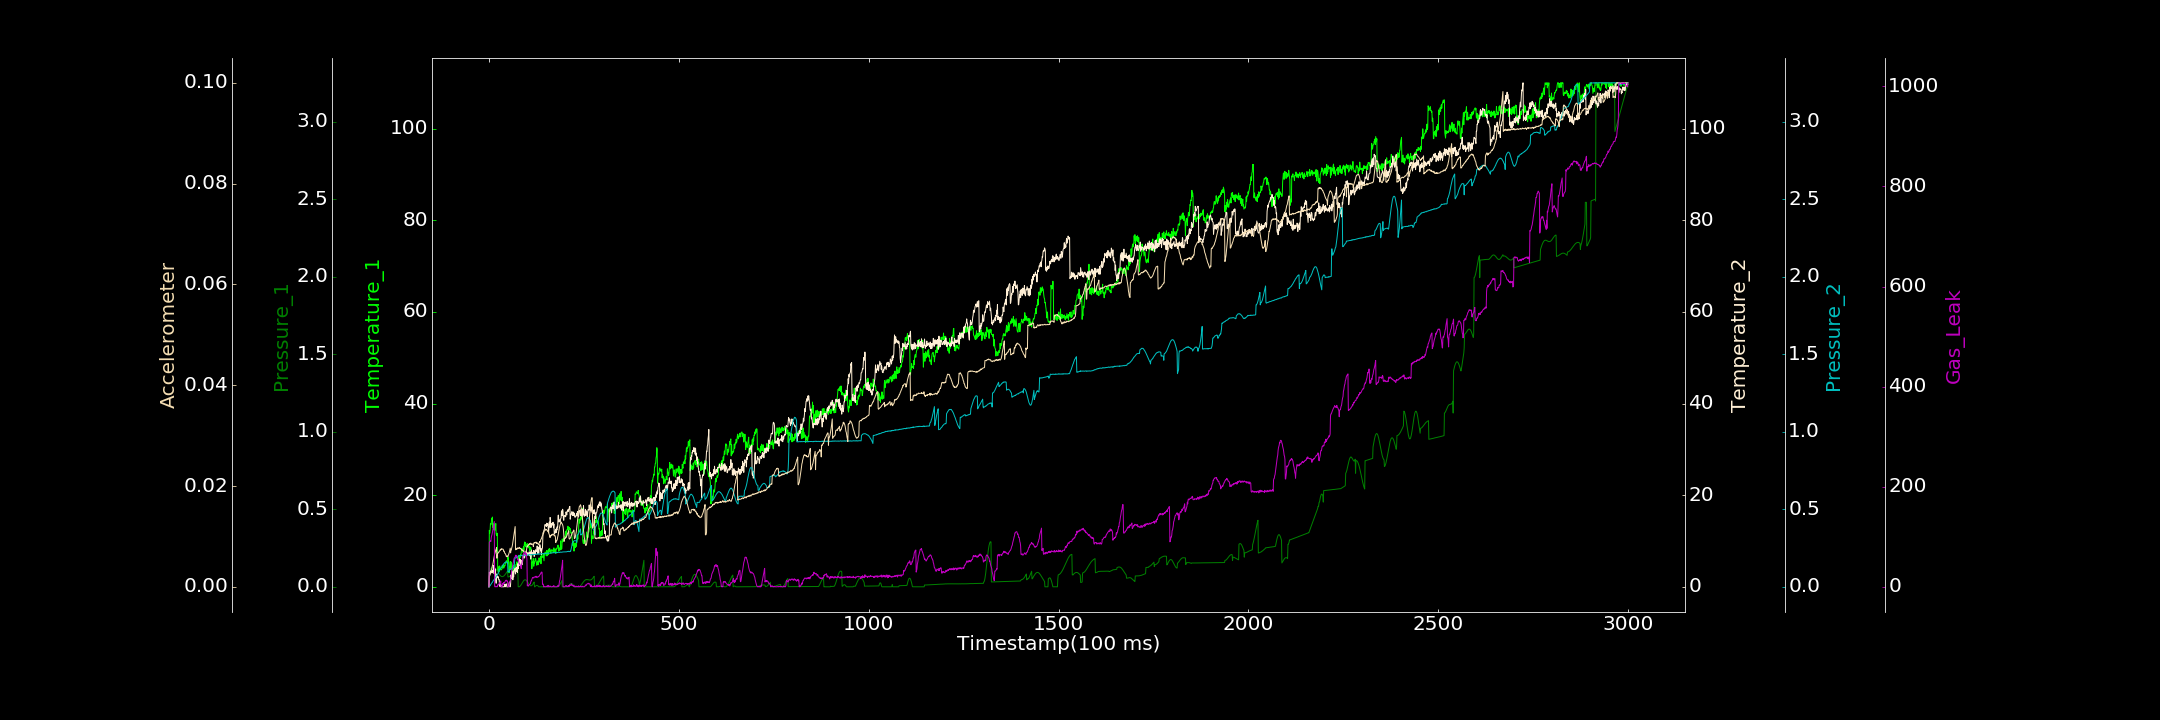

Values plotted in this chart, from the file beside it:
0.000000000, 0.000000000, 0.000138288, 0.000000000, 0.000000000, 0.000001616, 0.000000000
1, 12.32, 0.1015, 3.181, 0.0009885, 0.002228, 89.04
2, 11.67, 0.1057, 2.943, 0.005024, 0.002167, 89.64
3, 12.31, 0.1101, 2.755, 0.006554, 0.002431, 91.37
4, 13.85, 0.114, 3.056, 0.01028, 0.002718, 92.19
5, 13.55, 0.1172, 3.51, 0.0154, 0.002828, 90.65
6, 13.76, 0.1205, 3.316, 0.01772, 0.0031, 97.72
7, 14.83, 0.123, 3.239, 0.02394, 0.003424, 101.8
8, 14.68, 0.125, 3.024, 0.02642, 0.003789, 104.3
9, 15.23, 0.1268, 3.579, 0.02802, 0.004183, 108.1
10, 12.95, 0.1277, 3.191, 0.03446, 0.00437, 113.3
11, 13.79, 0.1283, 3.434, 0.03832, 0.004808, 117.4
12, 13.33, 0.1281, 4.625, 0.04024, 0.005273, 121.7
13, 12.4, 0.1274, 2.887, 0.04498, 0.005753, 127.4
14, 13.67, 0.1259, 2.889, 0.0481, 0.006189, 130.4
15, 12.74, 0.1243, 3.274, 0.0515, 0.006489, 0.8502
16, 12.36, 0.1222, 3.367, 0.05512, 0.006706, 0.000000000
17, 12.82, 0.1192, 3.906, 0.05943, 0.007029, 0.000000000
18, 13.81, 0.1162, 1.531, 0.06115, 0.00731, 1.239
19, 11.45, 0.1129, 0.7684, 0.06658, 0.007482, 0.000000000
20, 11.42, 0.1089, 2.796, 0.07191, 0.007789, 0.3474
21, 11.17, 0.105, 2.511, 0.07506, 0.005667, 0.3065
22, 11.69, 0.1011, 2.073, 0.07874, 0.006436, 0.000000000
23, 4.042, 0.09692, 1.975, 0.08158, 0.006578, 3.494
24, 3.349, 0.09282, 2.235, 0.08678, 0.006689, 4.556
25, 3.934, 0.08844, 1.805, 0.08888, 0.006824, 4.202
26, 4.447, 0.08442, 1.562, 0.09517, 0.006866, 3.669
27, 3.351, 0.08091, 1.574, 0.1138, 0.007021, 6.503
28, 4.56, 0.07767, 0.1222, 0.1123, 0.007089, 6.952
29, 4.402, 0.07457, 0.4186, 0.1159, 0.007177, 9.045
30, 4.124, 0.07211, 0.6254, 0.1168, 0.007418, 8.117
31, 3.679, 0.06942, 0.02667, 0.1196, 0.007303, 11.68
32, 3.665, 0.06775, 0.343, 0.1223, 0.007517, 0.000000000
33, 3.8, 0.06648, 0.000000000, 0.1257, 0.007428, 0.000000000
34, 3.843, 0.06577, 0.000000000, 0.1282, 0.007554, 0.000000000
35, 4.658, 0.06566, 0.000000000, 0.135, 0.007473, 2.228
36, 4.111, 0.06589, 0.000000000, 0.1371, 0.007466, 6.357
37, 4.668, 0.06636, 0.000000000, 0.142, 0.007476, 4.061
38, 4.866, 0.06773, 0.000000000, 0.144, 0.00736, 7.116
39, 4.077, 0.06949, 0.000000000, 0.1488, 0.007036, 8.72
40, 4.468, 0.07158, 0.000000000, 0.1508, 0.00708, 7.737
41, 4.719, 0.07416, 0.378, 0.1546, 0.006795, 8.047
42, 4.547, 0.07719, 0.6058, 0.1572, 0.006623, 9.935
43, 5.029, 0.08036, 0.000000000, 0.1571, 0.006587, 11.41
44, 5.07, 0.08377, 0.387, 0.1597, 0.006442, 12.04
45, 5.526, 0.08749, 0.509, 0.1613, 0.00622, 13.21
46, 5.7, 0.09073, 0.6434, 0.1602, 0.005972, 11.92
47, 5.393, 0.09508, 0.000000000, 0.1585, 0.006018, 13.06
48, 5.235, 0.09858, 0.000000000, 0.1583, 0.006143, 10.61
49, 5.097, 0.102, 0.000000000, 0.1574, 0.006032, 10.99
50, 6.501, 0.06331, 0.000000000, 0.09608, 0.006001, 0.000000000
51, 5.993, 0.06347, 0.000000000, 0.09575, 0.006263, 0.000000000
52, 4.774, 0.06417, 0.263, 0.09807, 0.006442, 0.3403
53, 3.04, 0.06538, 0.784, 0.09722, 0.006688, 1.355
54, 4.431, 0.06646, 1.057, 0.09939, 0.006944, 4.078
55, 4.23, 0.06849, 0.000000000, 0.1129, 0.007367, 9.433
56, 5.509, 0.07027, 0.000000000, 0.113, 0.007667, 12.78
57, 3.882, 0.0724, 0.535, 0.1123, 0.006727, 15.72
58, 5.427, 0.07485, 2.58, 0.1133, 0.007266, 18.77
59, 3.937, 0.07731, 1.873, 0.1168, 0.007301, 26.17
60, 4.206, 0.0803, 2.189, 0.1157, 0.007724, 31.84
... 2,939 more rows
